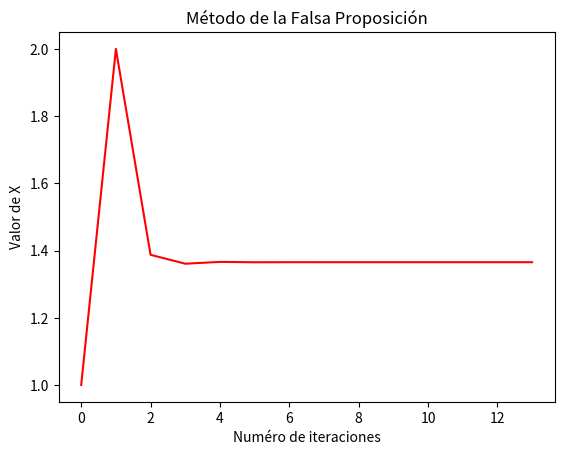

Source code (Python):
# Librería numpy
import numpy as np
from  time  import*
import matplotlib.pyplot as plt

gx=[]
gy=[]

print('MÉTODO DE LA FALSA PROPOSCIÓN',end="\n\n")

print("Este método utiliza como base el método de la secante junto al de bisección para sus iteraciones.\n")

def RegulaFalsi(x0,x1,f,maxiter,tol):
	x2 = (f(x1)*x0-f(x0)*x1)/(f(x1)-f(x0))
	i=1
	print ("Para la iteración "+str(i-1)+": X = "+str("{:10.10f}".format(x2)))

	while (i<=maxiter) and abs(x2-x1)>tol:
		i = i + 1
		if f(x1)*f(x2)<0:
			xo=x1
		x1=x2
		x2 = (f(x1)*x0-f(x0)*x1)/(f(x1)-f(x0))
		gx.append(i)
		gy.append(x2)
		print ("Para la iteración "+str(i-1)+": X = "+str("{:10.10f}".format(x2))+"\tError: "+str(abs(x2-x1)))
	if abs(x2-x1)<tol:
		grafico(gx,gy)
		return [x2,i]
	else:
		return [x2,99999999]

def grafico (x,y):
    plt.plot(x,y,'r')
    plt.title('Método de la Falsa Proposición')
    plt.xlabel("Numéro de iteraciones")
    plt.ylabel("Valor de X")
    plt.show()


# Defina la función a usar
def f(x): return x**3 + 4*x**2 - 10

# Punto Xo
X0 = 1
gy.append(X0)
gx.append(0)

# Punto X1
X1 = 2
gy.append(X1)
gx.append(1)

# Numéro de iteraciones
maxite=20


print("Tenemos la funcion f(x) = x^3 + 4*(x^2) - 10\n")

print("Iniciamos con un valor Xo = ",str(X0)," y con el valor X1 = ",str(X1),"\n")

# Poner la cota de error de la raíz
tol = 1.0e-8

[x,k] = RegulaFalsi(X0, X1, f, maxite, tol) 

if k==99999999:
	print("El método diverge o no converge para la cota de error pedido")

else:
	print("\nLa raíz buscada es: "+str(x))